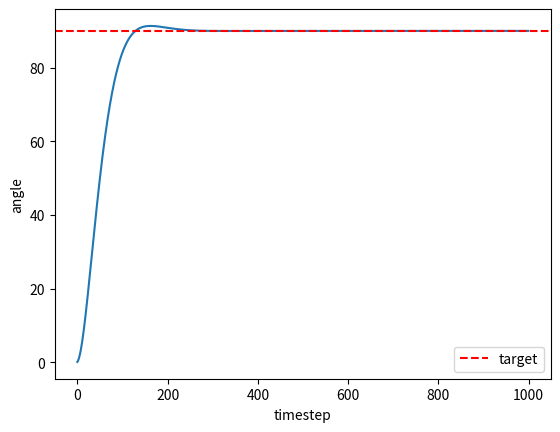

Write the Python code that produced this figure.
import numpy as np
import matplotlib.pyplot as plt

def simulate_joint(Kp, Kd, Ki, target, theta_start=0.0, dt=0.01, steps=1000, I=1.0):
    theta = theta_start
    omega = 0.0
    history = []
    integral = 0.0
    for _ in range(steps):
        error = target - theta
        integral += error * dt
        tau   = Kp * error - Kd * omega + Ki * integral      # (P-control)
        alpha = tau / I
        omega = omega + alpha * dt
        theta = theta + omega * dt
        history.append(theta)
    return history

history = simulate_joint(Kp=10, Kd=5, Ki=0.0001, target=90)    #drive joint from 0 -> 90
plt.plot(history)
plt.axhline(90, color='r', linestyle='--', label='target')
plt.xlabel('timestep'); plt.ylabel('angle'); plt.legend(); plt.show()
